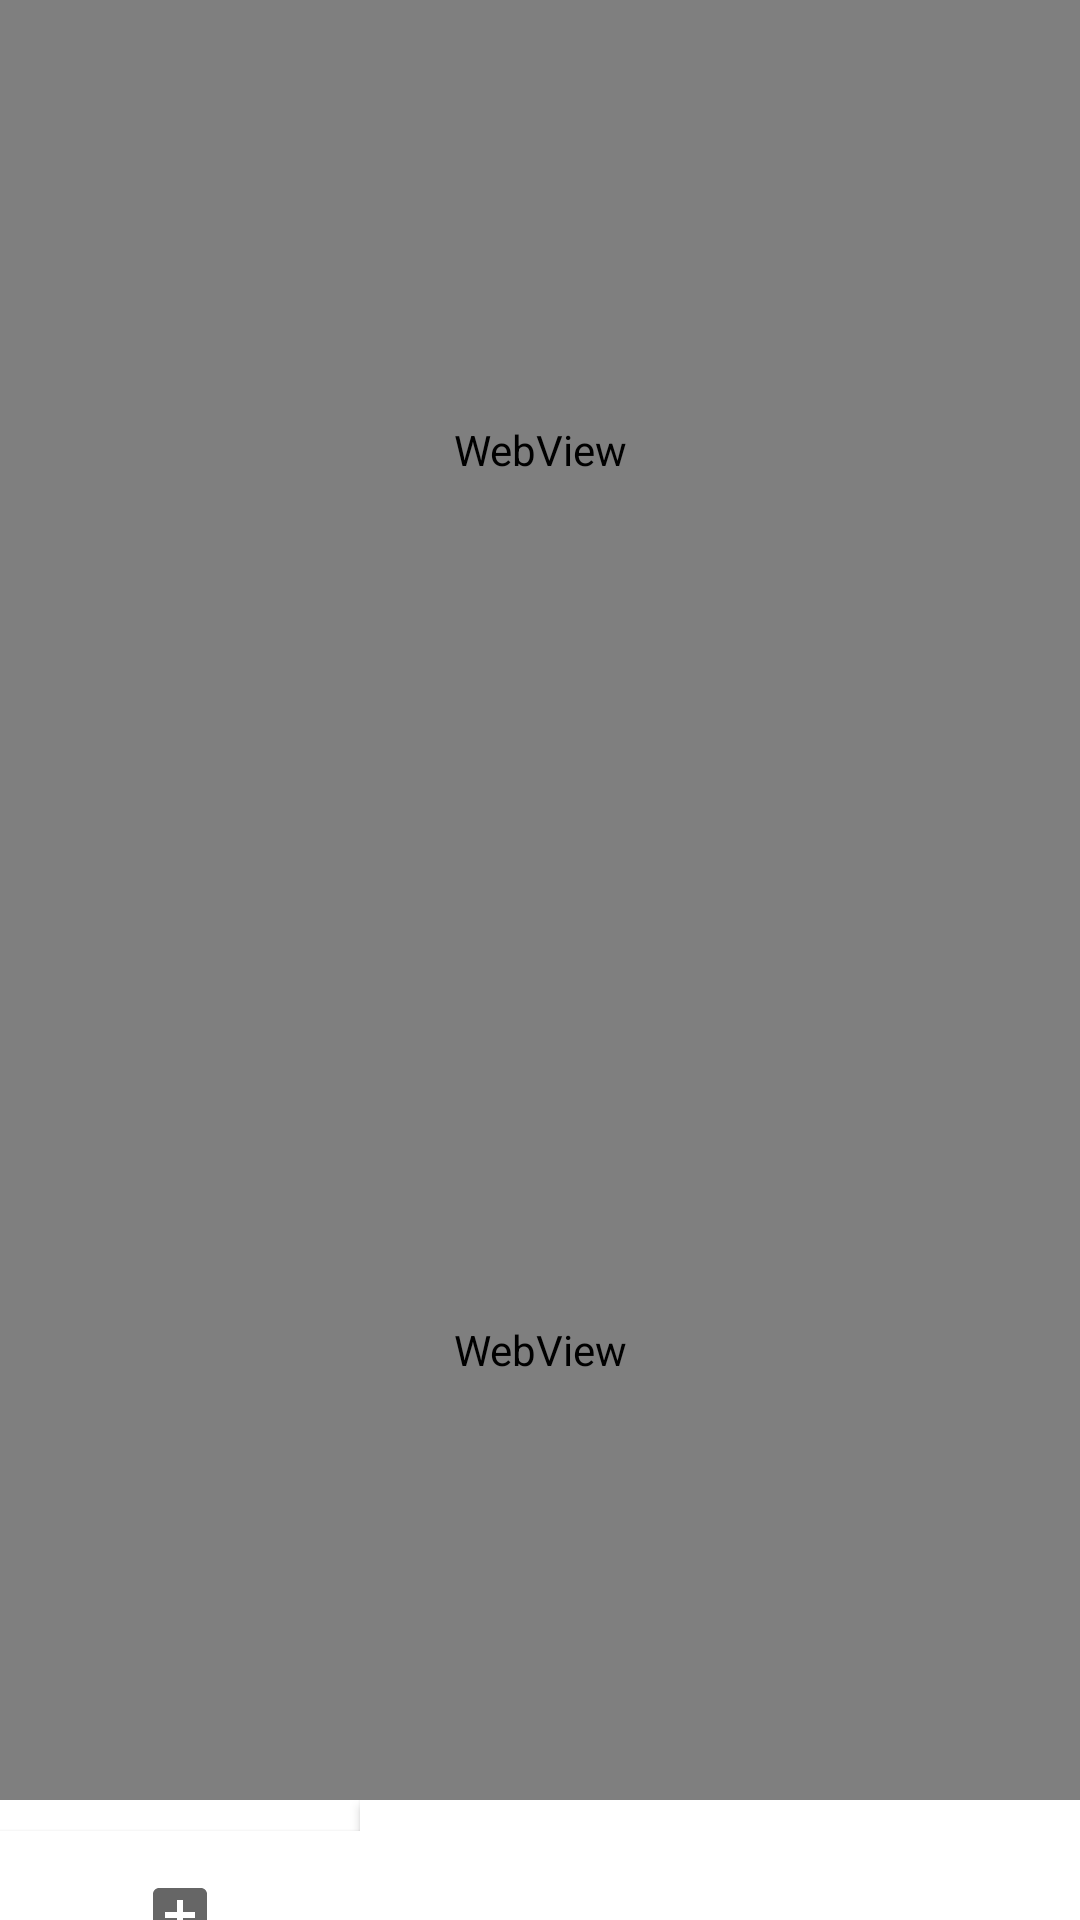

Write the Android layout XML for this screen, with the resource values it uses.
<!-- AndroidManifest.xml: application theme Theme.ImageML -->
<!-- res/layout/activity_web.xml -->
<?xml version="1.0" encoding="utf-8"?>
<LinearLayout xmlns:android="http://schemas.android.com/apk/res/android"
    xmlns:tools="http://schemas.android.com/tools"
    android:orientation="vertical"
    android:layout_width="match_parent"
    android:layout_height="match_parent">

    <LinearLayout
        android:layout_width="match_parent"
        android:layout_height="wrap_content"
        android:orientation="vertical"
        tools:layout_editor_absoluteX="1dp"
        tools:layout_editor_absoluteY="1dp">

        <WebView
            android:id="@+id/web1"
            android:layout_width="match_parent"
            android:layout_height="300dp" />

        <WebView
            android:id="@+id/web2"
            android:layout_width="match_parent"
            android:layout_height="300dp" />

    </LinearLayout>

    <LinearLayout
        android:layout_width="match_parent"
        android:layout_height="wrap_content"
        android:orientation="horizontal">

        <include
            android:id="@+id/btn"
            layout="@layout/button" />

    </LinearLayout>

</LinearLayout>
<!-- res/layout/button.xml (included above) -->
<?xml version="1.0" encoding="utf-8"?>
<merge xmlns:android="http://schemas.android.com/apk/res/android"
    xmlns:tools="http://schemas.android.com/tools"
    android:layout_width="match_parent"
    android:layout_height="wrap_content"
    android:background="#FFFFFF"
    android:backgroundTint="#FFFFFF">

    <Button
        android:id="@+id/cv1"
        android:layout_width="wrap_content"
        android:layout_height="wrap_content"
        android:layout_weight="1"
        android:background="#FFFFFF"
        android:backgroundTint="#FFFFFF"
        android:drawableBottom="@drawable/add_box" />

    <Button
        android:id="@+id/cv2"
        android:layout_width="wrap_content"
        android:layout_height="wrap_content"
        android:layout_weight="1"
        android:background="#FFFFFF"
        android:backgroundTint="#FFFFFF"
        android:drawableBottom="@drawable/assignment_24" />

    <Button
        android:id="@+id/cv3"
        android:layout_width="wrap_content"
        android:layout_height="wrap_content"
        android:layout_weight="1"
        android:background="#FFFFFF"
        android:backgroundTint="#FFFFFF"
        android:drawableBottom="@drawable/_search_24" />

</merge>
<!-- resources referenced by this layout -->
<resources>
  <!-- drawable add_box (drawable) -->
  <vector
      android:tint="?attr/colorControlNormal"
      android:viewportHeight="24"
      android:viewportWidth="24"
      android:height="24dp"
      android:width="24dp"
      xmlns:android="http://schemas.android.com/apk/res/android">
      <path android:fillColor="@android:color/white"
          android:pathData="M19,3L5,3c-1.11,0 -2,0.9 -2,2v14c0,1.1 0.89,2 2,2h14c1.1,0 2,-0.9 2,-2L21,5c0,-1.1 -0.9,-2 -2,-2zM17,13h-4v4h-2v-4L7,13v-2h4L11,7h2v4h4v2z"/>
  </vector>
  <style name="Theme.ImageML" parent="Theme.MaterialComponents.DayNight.DarkActionBar">
          
          <item name="colorPrimary">@color/purple_500</item>
          <item name="colorPrimaryVariant">@color/purple_700</item>
          <item name="colorOnPrimary">@color/white</item>
          
          <item name="colorSecondary">@color/teal_200</item>
          <item name="colorSecondaryVariant">@color/teal_700</item>
          <item name="colorOnSecondary">@color/black</item>
          
          <item name="android:statusBarColor" tools:targetApi="l">?attr/colorPrimaryVariant</item>
          
      </style>
  <color name="purple_500">#EFC4FF</color>
  <color name="purple_700">#EEE4F3</color>
  <color name="white">#FFFFFFFF</color>
  <color name="teal_200">#FF03DAC5</color>
  <color name="teal_700">#FF018786</color>
  <color name="black">#FF000000</color>
</resources>
